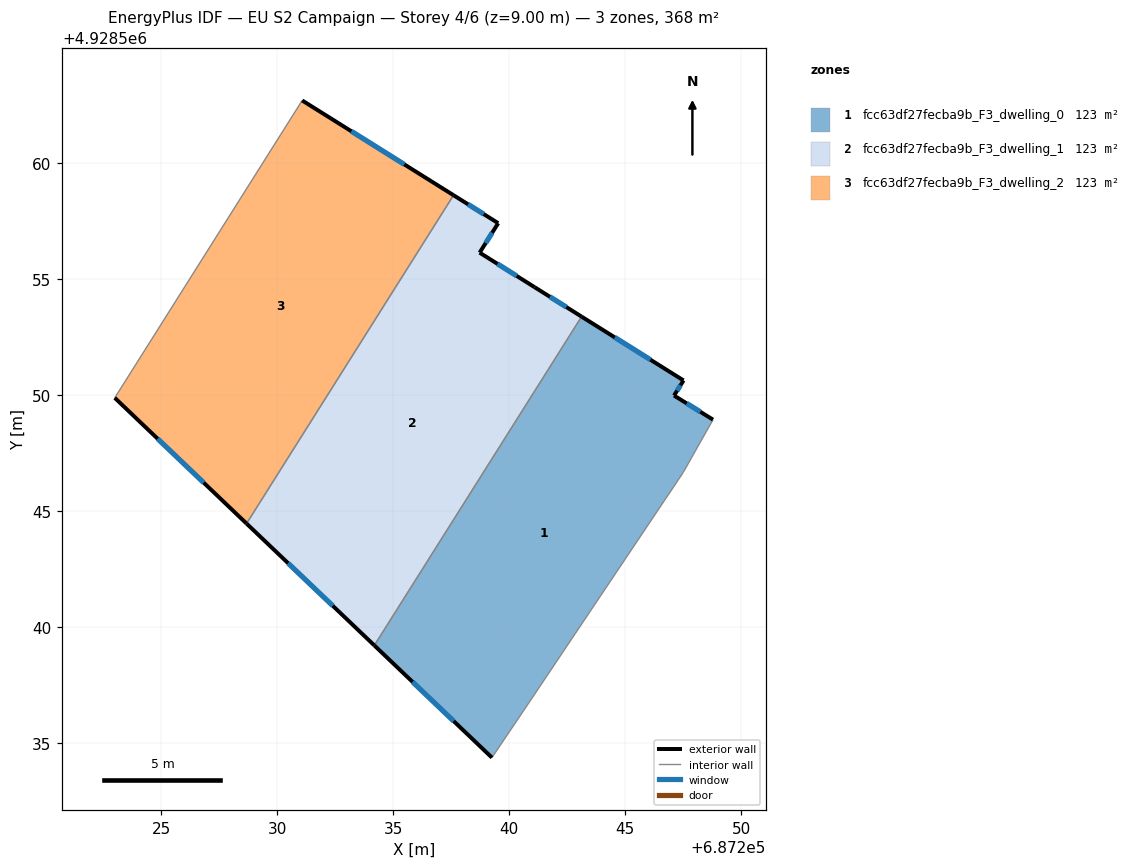
=== STOREY PLAN SPEC (per zone: floor XY polygon, exterior-wall plan segments, windows/doors) ===
zone 1: fcc63df27fecba9b_F3_dwelling_0  (122.7 m²)
  floor: (687240.84, 4928536.73) (687247.50, 4928546.67) (687248.78, 4928548.93) (687247.10, 4928549.97) (687247.51, 4928550.62) (687243.11, 4928553.38) (687234.18, 4928539.20) (687239.25, 4928534.37)
  exterior wall: (687239.25, 4928534.37) – (687234.18, 4928539.20)  [7.0 m]
    window: (687237.60, 4928535.94) – (687235.83, 4928537.63)  [2.6 m²]
  exterior wall: (687243.11, 4928553.38) – (687247.51, 4928550.62)  [5.2 m]
    window: (687244.54, 4928552.48) – (687246.08, 4928551.52)  [1.9 m²]
  exterior wall: (687247.51, 4928550.62) – (687247.10, 4928549.97)  [0.8 m]
    window: (687247.38, 4928550.41) – (687247.23, 4928550.19)  [0.3 m²]
  exterior wall: (687247.10, 4928549.97) – (687248.78, 4928548.93)  [2.0 m]
    window: (687247.65, 4928549.64) – (687248.23, 4928549.27)  [0.7 m²]
  interior walls: 4
zone 2: fcc63df27fecba9b_F3_dwelling_1  (122.7 m²)
  floor: (687234.18, 4928539.20) (687243.11, 4928553.38) (687241.09, 4928554.64) (687238.72, 4928556.13) (687239.52, 4928557.41) (687237.59, 4928558.61) (687228.67, 4928544.46)
  exterior wall: (687241.09, 4928554.64) – (687243.11, 4928553.38)  [2.4 m]
    window: (687241.75, 4928554.23) – (687242.46, 4928553.79)  [0.9 m²]
  exterior wall: (687234.18, 4928539.20) – (687228.67, 4928544.46)  [7.6 m]
    window: (687232.39, 4928540.91) – (687230.46, 4928542.75)  [2.8 m²]
  exterior wall: (687237.59, 4928558.61) – (687239.52, 4928557.41)  [2.3 m]
    window: (687238.22, 4928558.22) – (687238.89, 4928557.80)  [0.8 m²]
  exterior wall: (687239.52, 4928557.41) – (687238.72, 4928556.13)  [1.5 m]
    window: (687239.26, 4928556.99) – (687238.98, 4928556.55)  [0.6 m²]
  exterior wall: (687238.72, 4928556.13) – (687241.09, 4928554.64)  [2.8 m]
    window: (687239.49, 4928555.65) – (687240.32, 4928555.13)  [1.0 m²]
  interior walls: 2
zone 3: fcc63df27fecba9b_F3_dwelling_2  (122.7 m²)
  floor: (687228.67, 4928544.46) (687237.59, 4928558.61) (687231.07, 4928562.70) (687222.99, 4928549.88)
  exterior wall: (687231.07, 4928562.70) – (687237.59, 4928558.61)  [7.7 m]
    window: (687233.19, 4928561.37) – (687235.47, 4928559.94)  [2.8 m²]
  exterior wall: (687228.67, 4928544.46) – (687222.99, 4928549.88)  [7.9 m]
    window: (687226.82, 4928546.22) – (687224.84, 4928548.11)  [2.9 m²]
  interior walls: 2

=== DERIVED (storey summary) ===
Building: EU S2 Campaign
Storey: 4 of 6  (floor level z = 9.00 m)
Storey gross floor area: 368.2 m²
Zones on this storey: 3
  - fcc63df27fecba9b_F3_dwelling_0: floor 122.7 m²; exterior wall 14.9 m (44.8 m²); 4 window(s) 5.5 m²; WWR 12.2%
  - fcc63df27fecba9b_F3_dwelling_1: floor 122.7 m²; exterior wall 16.6 m (49.7 m²); 5 window(s) 6.1 m²; WWR 12.2%
  - fcc63df27fecba9b_F3_dwelling_2: floor 122.7 m²; exterior wall 15.6 m (46.7 m²); 2 window(s) 5.7 m²; WWR 12.2%
Zone adjacency (shared interzone walls):
  - fcc63df27fecba9b_F3_dwelling_0 ↔ fcc63df27fecba9b_F3_dwelling_1
  - fcc63df27fecba9b_F3_dwelling_1 ↔ fcc63df27fecba9b_F3_dwelling_2